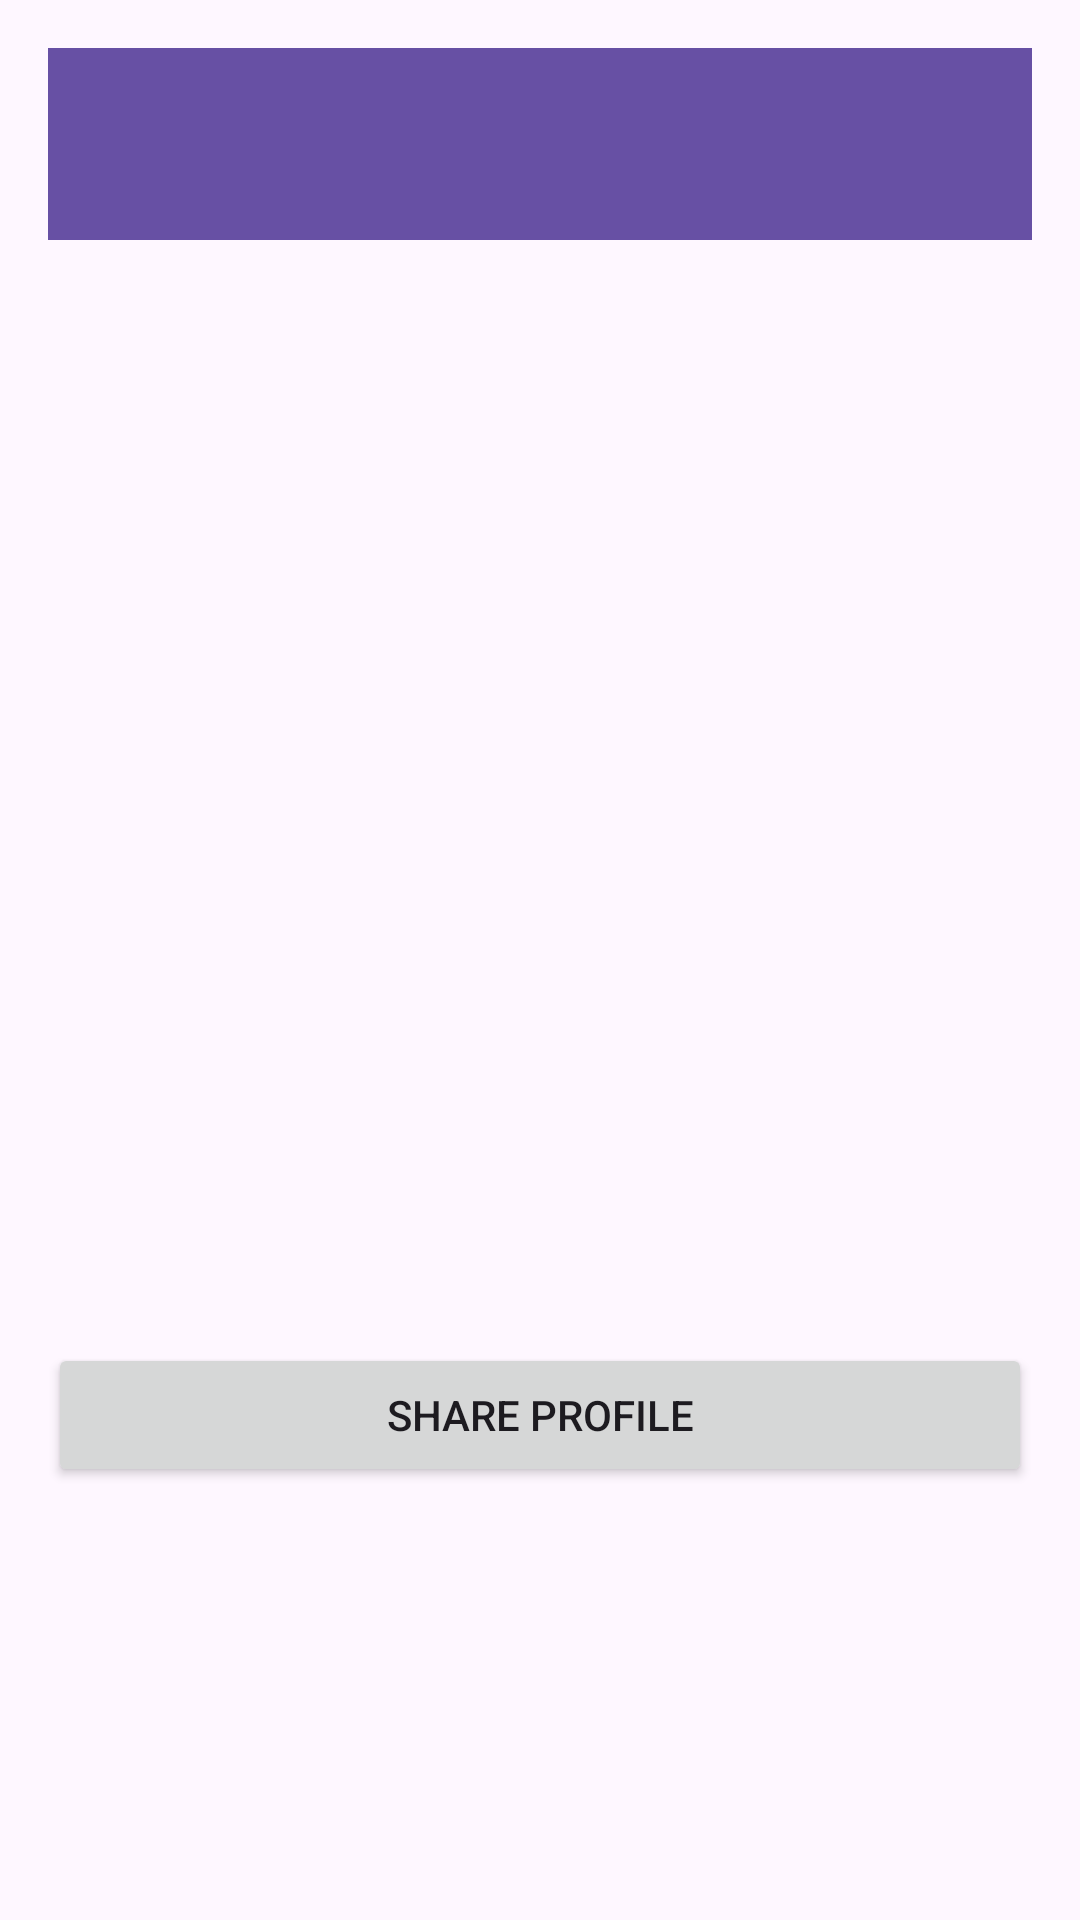

Produce the Android XML layout that renders to this screen, including the resource entries it uses.
<!-- AndroidManifest.xml: application theme Theme.SIT305_101D -->
<!-- res/layout/activity_share.xml -->
<?xml version="1.0" encoding="utf-8"?>
<LinearLayout xmlns:android="http://schemas.android.com/apk/res/android"
    xmlns:app="http://schemas.android.com/apk/res-auto"
    android:layout_width="match_parent"
    android:layout_height="match_parent"
    android:orientation="vertical"
    android:padding="16dp">

    <androidx.appcompat.widget.Toolbar
        android:id="@+id/toolbar_share"
        android:layout_width="match_parent"
        android:layout_height="?attr/actionBarSize"
        android:background="?attr/colorPrimary"
        android:theme="@style/ThemeOverlay.AppCompat.Dark.ActionBar"
        app:titleTextColor="@android:color/white" />

    <TextView android:id="@+id/tv_share_name" android:layout_width="match_parent" android:layout_height="wrap_content" android:textSize="22sp" android:textStyle="bold" android:layout_marginTop="16dp"/>
    <TextView android:id="@+id/tv_share_interests" android:layout_width="match_parent" android:layout_height="wrap_content" android:layout_marginTop="8dp"/>
    <TextView android:id="@+id/tv_share_level" android:layout_width="match_parent" android:layout_height="wrap_content" android:layout_marginTop="4dp"/>

    <ImageView android:id="@+id/iv_qr_code" android:layout_width="200dp" android:layout_height="200dp" android:layout_gravity="center" android:layout_marginTop="24dp"/>
    <TextView android:id="@+id/tv_share_url" android:layout_width="match_parent" android:layout_height="wrap_content" android:gravity="center" android:layout_marginTop="8dp" android:textSize="12sp"/>

    <Button android:id="@+id/btn_share" android:layout_width="match_parent" android:layout_height="wrap_content" android:text="Share Profile" android:layout_marginTop="24dp"/>
</LinearLayout>
<!-- resources referenced by this layout -->
<resources>
  <style name="Theme.SIT305_101D" parent="Base.Theme.SIT305_101D" />
  <style name="Base.Theme.SIT305_101D" parent="Theme.Material3.DayNight.NoActionBar">
          
          
      </style>
</resources>
